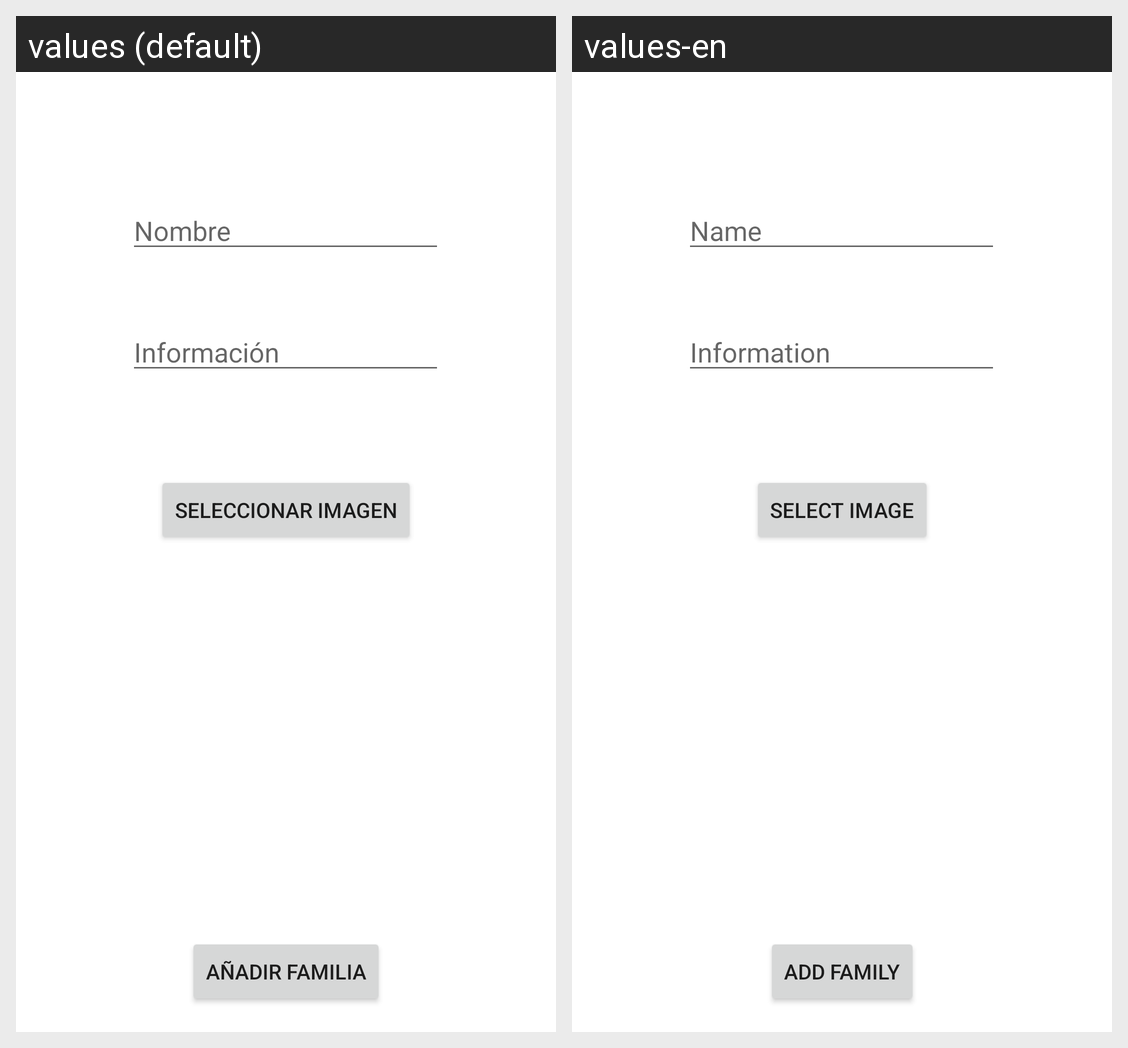

For this localized Android screen grid, give each drawn string resource with its value in every locale shown.
Android screen res/layout/activity_subir_familia.xml rendered under 2 locales, left to right: values (default), values-en. Device: Nexus 5 (rendered at 1080×1920; each locale shown at half size, 540×960, under a caption strip naming it); theme Theme.RepuestosExpressAdmin.
Strings drawn on this screen, with the default value and each locale's value (text and hints the layout hard-codes, and strings that could not be matched under every locale, appear in the picture but are not listed):

informacion
  values: Información
  values-en: Information

seleccionar_imagen
  values: Seleccionar imagen
  values-en: Select image

nueva_familia
  values: Añadir familia
  values-en: Add family

nombre
  values: Nombre
  values-en: Name
